Run: headless pygame with SDL's dummy video driver; simulated clock (each Clock.tick advances the game by its frame time, no real sleeping); random seed 0; keys injected as events and as key.get_pressed() state; no mouse input.
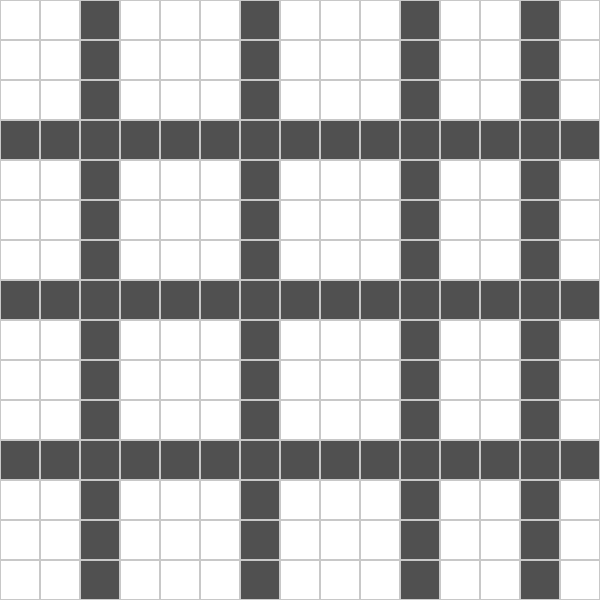
Frame 1 of 4 · flips 1–60 · no input
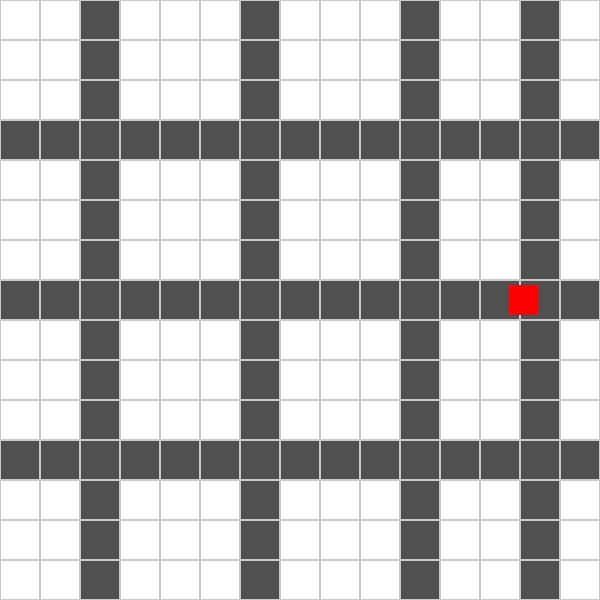
Frame 2 of 4 · flips 61–180 · tapped SPACE, RETURN · held RIGHT (→), D
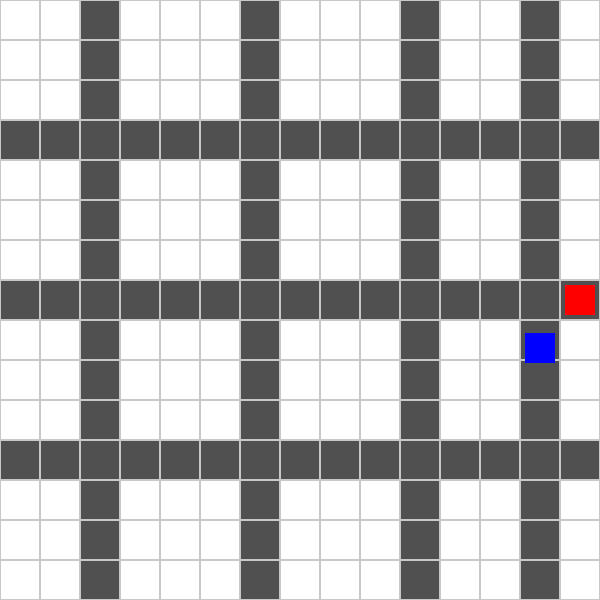
Frame 3 of 4 · flips 181–300 · held DOWN (↓), S
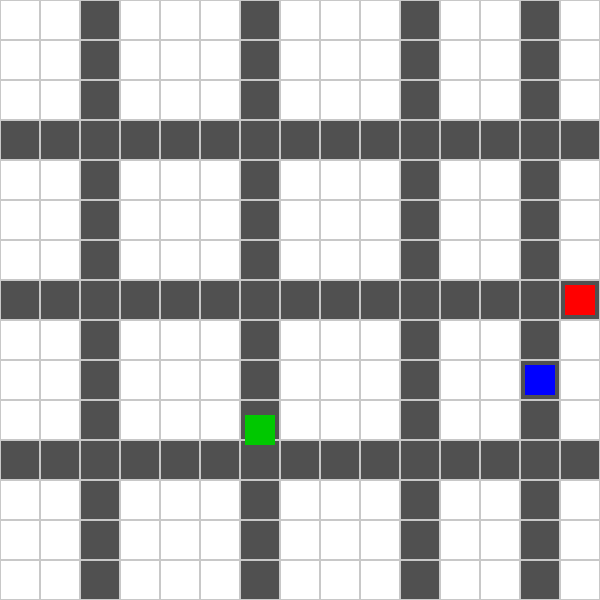
Frame 4 of 4 · flips 301–420 · held LEFT (←), A, UP (↑), W

The pygame program that drew these frames:

import pygame
import sys
import random

pygame.init()


CELL_SIZE = 40
GRID_WIDTH = 15
GRID_HEIGHT = 15
WIDTH = CELL_SIZE * GRID_WIDTH
HEIGHT = CELL_SIZE * GRID_HEIGHT
screen = pygame.display.set_mode((WIDTH, HEIGHT))
pygame.display.set_caption("Smart City: Car Spawn Simulation")

WHITE = (255, 255, 255)
ROAD_COLOR = (80, 80, 80)
BG_COLOR = (230, 230, 230)
CAR_COLORS = [(255, 0, 0), (0, 200, 0), (0, 0, 255), (255, 165, 0), (200, 0, 200)]


road_map = [[0 for _ in range(GRID_WIDTH)] for _ in range(GRID_HEIGHT)]


for row in range(GRID_HEIGHT):
    for col in [2, 6, 10, 13]:
        road_map[row][col] = 1


for row in [3, 7, 11]:
    for col in range(GRID_WIDTH):
        road_map[row][col] = 1

def grid_to_pixel(row, col):
    return col * CELL_SIZE, row * CELL_SIZE

class Car:
    def __init__(self, path, color):
        self.path = path
        self.index = 0
        self.x, self.y = grid_to_pixel(*self.path[0])
        self.speed = 2
        self.color = color

    def move(self):
        if self.index < len(self.path) - 1:
            next_row, next_col = self.path[self.index + 1]
            next_x, next_y = grid_to_pixel(next_row, next_col)

            dx = next_x - self.x
            dy = next_y - self.y

            dist = (dx ** 2 + dy ** 2) ** 0.5
            if dist < self.speed:
                self.index += 1
                self.x, self.y = next_x, next_y
            else:
                self.x += self.speed * (dx / dist)
                self.y += self.speed * (dy / dist)

    def draw(self):
        pygame.draw.rect(screen, self.color, (self.x + 5, self.y + 5, CELL_SIZE - 10, CELL_SIZE - 10))

def get_road_cells():
    return [(r, c) for r in range(GRID_HEIGHT) for c in range(GRID_WIDTH) if road_map[r][c] == 1]

def get_straight_path(start, end):
    r1, c1 = start
    r2, c2 = end

    path = []
    if r1 == r2:
        step = 1 if c2 > c1 else -1
        for c in range(c1, c2 + step, step):
            if road_map[r1][c] != 1:
                return []
            path.append((r1, c))
    elif c1 == c2:
        step = 1 if r2 > r1 else -1
        for r in range(r1, r2 + step, step):
            if road_map[r][c1] != 1:
                return []
            path.append((r, c1))
    return path


cars = []
SPAWN_INTERVAL = 2000
last_spawn_time = pygame.time.get_ticks()


clock = pygame.time.Clock()
running = True

while running:
    screen.fill(BG_COLOR)

   
    for row in range(GRID_HEIGHT):
        for col in range(GRID_WIDTH):
            rect = pygame.Rect(col * CELL_SIZE, row * CELL_SIZE, CELL_SIZE, CELL_SIZE)
            if road_map[row][col] == 1:
                pygame.draw.rect(screen, ROAD_COLOR, rect)
            else:
                pygame.draw.rect(screen, WHITE, rect)
            pygame.draw.rect(screen, (200, 200, 200), rect, 1)

    current_time = pygame.time.get_ticks()
    if current_time - last_spawn_time > SPAWN_INTERVAL:
        road_cells = get_road_cells()
        spawn = random.choice(road_cells)
        dest = random.choice(road_cells)
        while dest == spawn:
            dest = random.choice(road_cells)

        path = get_straight_path(spawn, dest)
        if path:
            color = random.choice(CAR_COLORS)
            cars.append(Car(path, color))
            last_spawn_time = current_time

   
    for car in cars:
        car.move()
        car.draw()

    pygame.display.flip()
    clock.tick(60)

    
    for event in pygame.event.get():
        if event.type == pygame.QUIT:
            running = False

pygame.quit()
sys.exit()
